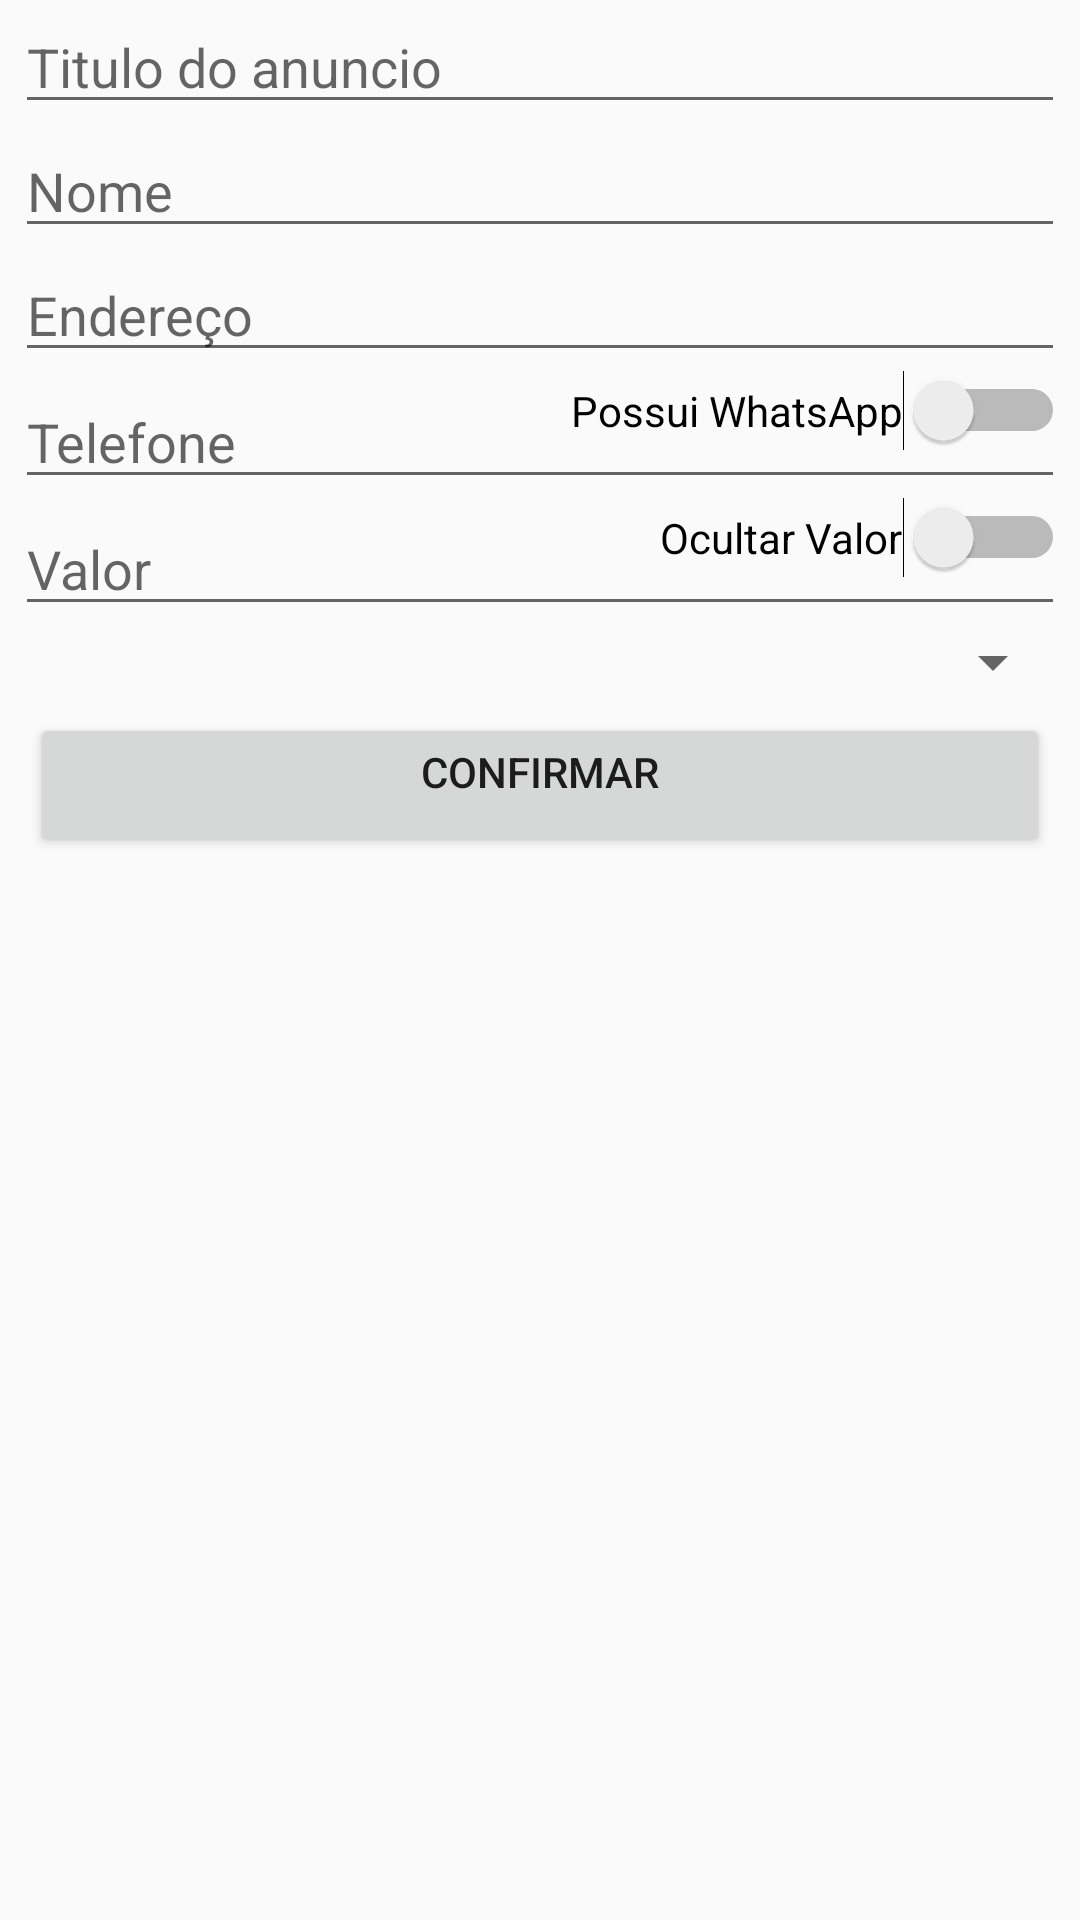

The Android layout XML behind this screen, and the referenced resources:
<!-- AndroidManifest.xml: application theme Theme.0800Restinga -->
<!-- res/layout/fragment_cad_eualugo.xml -->
<?xml version="1.0" encoding="utf-8"?>
<RelativeLayout
    xmlns:android="http://schemas.android.com/apk/res/android"
    xmlns:app="http://schemas.android.com/apk/res-auto"
    xmlns:tools="http://schemas.android.com/tools"
    android:layout_width="match_parent"
    android:layout_height="match_parent"
    android:orientation="vertical"
    >

    <RelativeLayout
        android:layout_width="match_parent"

        android:layout_height="330dp"
        android:layout_marginLeft="5dp"
        android:layout_marginRight="5dp"
        android:id="@+id/camposdecadastro">

        <EditText

            android:id="@+id/titulo_eualugo"
            android:layout_width="match_parent"
            android:layout_height="wrap_content"
            android:hint="Titulo do anuncio"
            android:inputType="textPersonName">

        </EditText>

        <EditText

            android:id="@+id/nome_eualugo"
            android:layout_below="@+id/titulo_eualugo"
            android:layout_width="match_parent"
            android:layout_height="wrap_content"
            android:hint="Nome"
            android:inputType="textPersonName">

        </EditText>

        <EditText

            android:id="@+id/endereco_eualugo"
            android:layout_below="@+id/nome_eualugo"
            android:layout_width="match_parent"
            android:layout_height="wrap_content"
            android:hint="Endereço"
            android:inputType="textPersonName">

        </EditText>

        <EditText
            android:id="@+id/telefone_eualugo"
            android:layout_width="match_parent"
            android:layout_height="wrap_content"
            android:layout_below="@+id/endereco_eualugo"
            android:layout_marginTop="1dp"
            android:hint="Telefone"
            android:inputType="phone"
            android:phoneNumber="false"
            android:selectAllOnFocus="false"
            android:singleLine="true">

        </EditText>

        <Switch
            android:id="@+id/possuiWhatsapp_eualugo"
            android:layout_width="wrap_content"
            android:layout_height="wrap_content"
            android:layout_below="@+id/endereco_eualugo"
            android:layout_alignRight="@+id/telefone_eualugo"
            android:layout_marginTop="-1dp"
            android:text="Possui WhatsApp" />

        <EditText
            android:id="@+id/valor_eualugo"
            android:layout_width="match_parent"
            android:layout_height="wrap_content"
            android:layout_below="@+id/telefone_eualugo"
            android:layout_marginTop="1dp"
            android:hint="Valor"
            android:inputType="numberDecimal"
            android:phoneNumber="false"
            android:selectAllOnFocus="false"
            android:singleLine="true">

        </EditText>

        <Switch
            android:id="@+id/ocultarvalor_eualugo"
            android:layout_width="wrap_content"
            android:layout_height="wrap_content"
            android:layout_below="@+id/telefone_eualugo"
            android:layout_alignRight="@+id/valor_eualugo"
            android:layout_marginTop="-1dp"
            android:text="Ocultar Valor" />

        <Spinner
            android:layout_width="match_parent"
            android:layout_height="wrap_content"
            android:tooltipText="Categorias"

            android:id="@+id/categoria_eualugo"
            android:layout_below="@+id/valor_eualugo"
            >

        </Spinner>




        <Button
            android:layout_below="@+id/categoria_eualugo"
            android:id="@+id/cadastrartelefone"
            android:layout_margin="5dp"
            android:layout_width="match_parent"
            android:layout_height="wrap_content"
            android:gravity="center_horizontal"
            android:text="confirmar">

        </Button>


    </RelativeLayout>
    <RelativeLayout
        android:layout_below="@+id/camposdecadastro"
        android:layout_width="match_parent"
        android:layout_height="match_parent">

        <androidx.recyclerview.widget.RecyclerView
            android:id="@+id/recicler_eualugo"
            android:layout_width="match_parent"
            android:layout_height="match_parent"
            />
    </RelativeLayout>


</RelativeLayout>
<!-- resources referenced by this layout -->
<resources>
  <style name="Theme.0800Restinga" parent="Theme.AppCompat.Light.NoActionBar">
  
  
  
          <item name="colorPrimary">@color/colorPrimary</item>
          <item name="colorPrimaryVariant">@color/colorPrimaryVariant</item>
          <item name="colorOnPrimary">@color/colorOnPrimary</item>
  
          <item name="colorSecondary">@color/colorSecondary</item>
          <item name="colorSecondaryVariant">@color/colorSecondaryVariant</item>
          <item name="colorOnSecondary">@color/colorOnSecondary</item>
  
          <item name="android:statusBarColor" tools:targetApi="l">?attr/colorPrimaryVariant</item>
  
  
      </style>
  <color name="colorPrimary">#1F7371</color>
  <color name="colorPrimaryVariant">#144544</color>
  <color name="colorOnPrimary">@color/white</color>
  <color name="colorSecondary">#4AA19F</color>
  <color name="colorSecondaryVariant">#3C6766</color>
  <color name="colorOnSecondary">@color/lite_blue</color>
  <color name="white">#FFFFFFFF</color>
</resources>
